Run: headless pygame with SDL's dummy video driver; simulated clock (each Clock.tick advances the game by its frame time, no real sleeping); random seed 0; keys injected as events and as key.get_pressed() state; no mouse input.
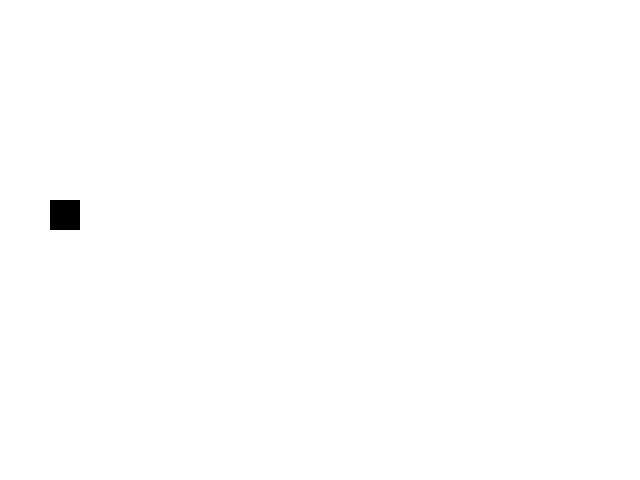
Frame 1 of 4 · flips 1–60 · no input
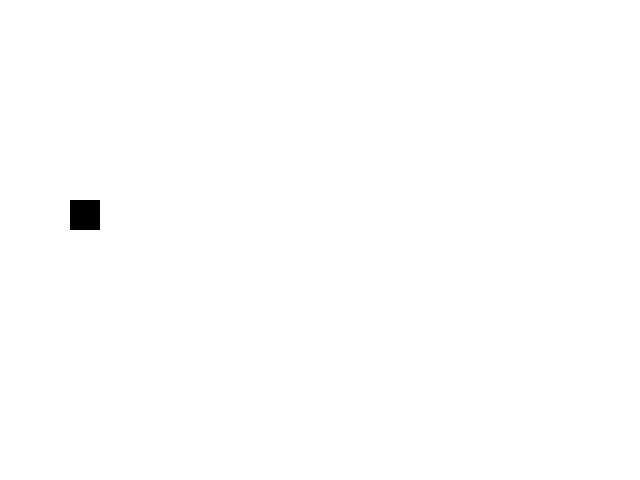
Frame 2 of 4 · flips 61–180 · tapped SPACE, RETURN · held RIGHT (→), D
Frame 3 of 4 · flips 181–300 · held DOWN (↓), S · screen unchanged from frame 2, image omitted
Frame 4 of 4 · flips 301–420 · held LEFT (←), A, UP (↑), W · screen unchanged from frame 3, image omitted

The pygame program that drew these frames:

# Exemplo que mostra como tratar eventos do teclado
import pygame

pygame.init()
janela = pygame.display.set_mode((640, 480))
clock = pygame.time.Clock()

quadrado = pygame.Surface([30, 30])
quadrado.fill((0, 0, 0))
x = 50 # coordenada x do quadrado

while True:
  for event in pygame.event.get():       # detecta a ocorrência de um evento
    if event.type == pygame.QUIT:        # para tratar o evento de fechamento da janela
      pygame.quit()                      # para encerrar o game loop
    elif event.type == pygame.KEYDOWN:   # para tratar eventos de pressionamento de tecla
      if event.key == pygame.K_ESCAPE:   # tecla ESC
        continuar = False                # para encerrar o game loop
      elif event.key == pygame.K_RIGHT:  # tecla direcional para a direita
        x = x + 20                       # move quadrado em 20 pixels para a direita
 	 
  janela.fill((255, 255, 255))     # limpa o quadro atual
  janela.blit(quadrado, (x, 200))  # desenha quadrado na janela

  pygame.display.flip()  # Desenha o quadro atual na tela do computador
  clock.tick(60)         # Controla a taxa de quadros por segundo (FPS)
